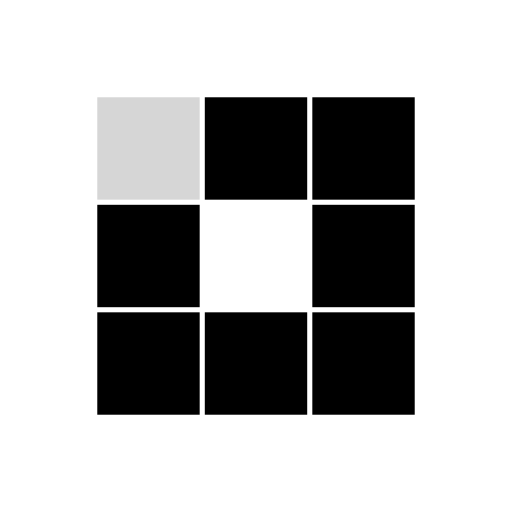
t = 0.00 s
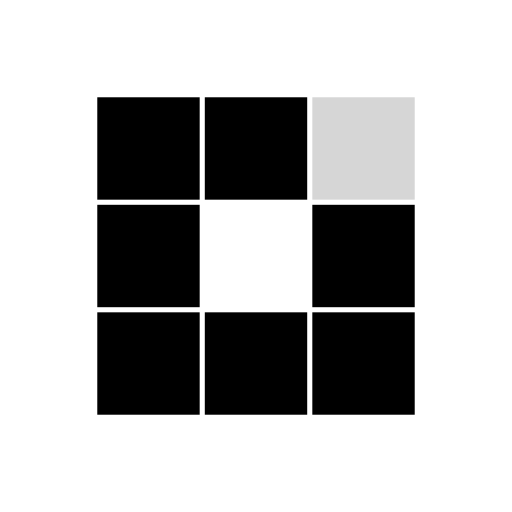
t = 0.31 s
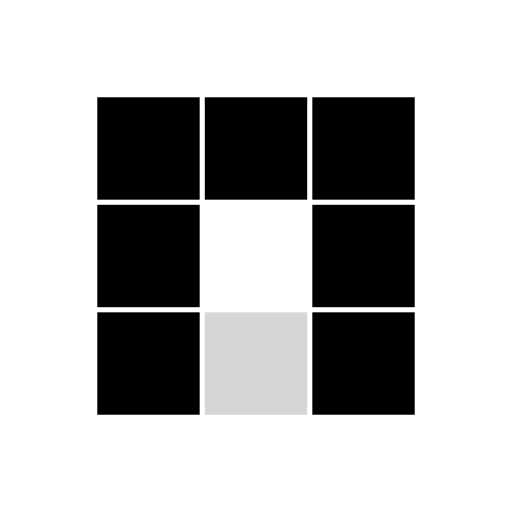
t = 0.63 s
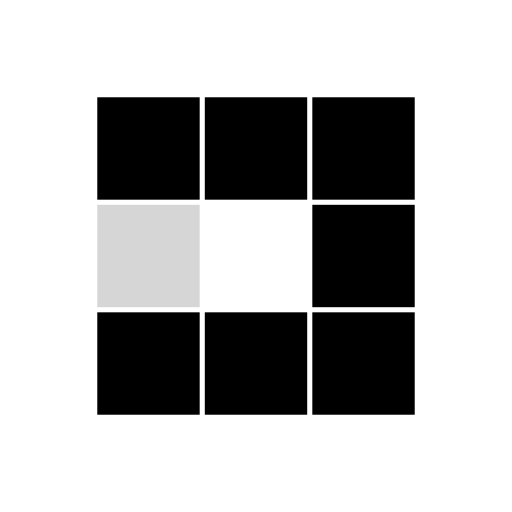
t = 0.94 s
t = 1.25 s: frame unchanged from t = 0.31 s, image omitted
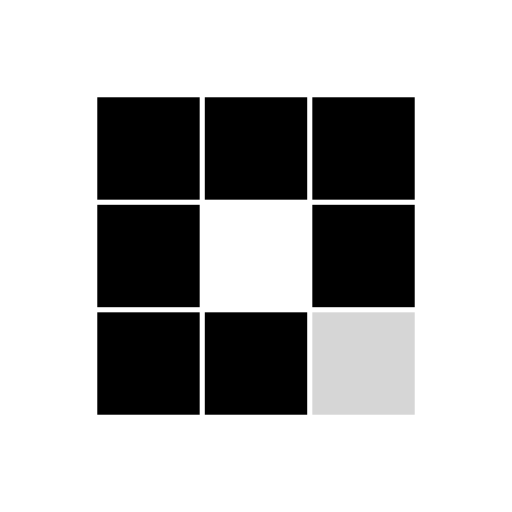
t = 1.53 s

The animated SVG that drew these frames (rendered in a browser with its animation timeline set to each time). Animation: 8 SMIL elements (animate=8); one cycle of 1.88 s, repeats indefinitely.

<svg class="lds-blocks" width="200px"  height="200px"  xmlns="http://www.w3.org/2000/svg" xmlns:xlink="http://www.w3.org/1999/xlink" viewBox="0 0 100 100" preserveAspectRatio="xMidYMid" style="background: none;"><rect x="19" y="19" width="20" height="20" fill="#000000">
  <animate attributeName="fill" values="#d6d6d6;#000000;#000000" keyTimes="0;0.125;1" dur="1s" repeatCount="indefinite" begin="0s" calcMode="discrete"></animate>
</rect><rect x="40" y="19" width="20" height="20" fill="#000000">
  <animate attributeName="fill" values="#d6d6d6;#000000;#000000" keyTimes="0;0.125;1" dur="1s" repeatCount="indefinite" begin="0.125s" calcMode="discrete"></animate>
</rect><rect x="61" y="19" width="20" height="20" fill="#000000">
  <animate attributeName="fill" values="#d6d6d6;#000000;#000000" keyTimes="0;0.125;1" dur="1s" repeatCount="indefinite" begin="0.25s" calcMode="discrete"></animate>
</rect><rect x="19" y="40" width="20" height="20" fill="#000000">
  <animate attributeName="fill" values="#d6d6d6;#000000;#000000" keyTimes="0;0.125;1" dur="1s" repeatCount="indefinite" begin="0.875s" calcMode="discrete"></animate>
</rect><rect x="61" y="40" width="20" height="20" fill="#000000">
  <animate attributeName="fill" values="#d6d6d6;#000000;#000000" keyTimes="0;0.125;1" dur="1s" repeatCount="indefinite" begin="0.375s" calcMode="discrete"></animate>
</rect><rect x="19" y="61" width="20" height="20" fill="#000000">
  <animate attributeName="fill" values="#d6d6d6;#000000;#000000" keyTimes="0;0.125;1" dur="1s" repeatCount="indefinite" begin="0.75s" calcMode="discrete"></animate>
</rect><rect x="40" y="61" width="20" height="20" fill="#000000">
  <animate attributeName="fill" values="#d6d6d6;#000000;#000000" keyTimes="0;0.125;1" dur="1s" repeatCount="indefinite" begin="0.625s" calcMode="discrete"></animate>
</rect><rect x="61" y="61" width="20" height="20" fill="#000000">
  <animate attributeName="fill" values="#d6d6d6;#000000;#000000" keyTimes="0;0.125;1" dur="1s" repeatCount="indefinite" begin="0.5s" calcMode="discrete"></animate>
</rect></svg>